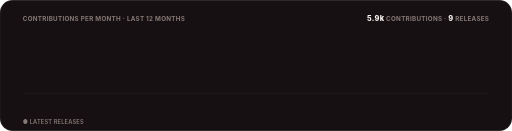
t = 0.00 s
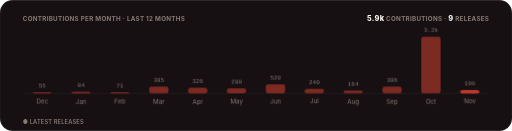
t = 1.30 s
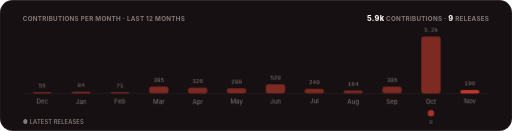
t = 1.48 s
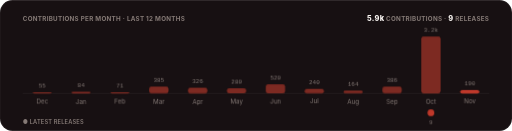
t = 1.65 s
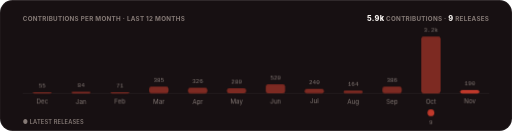
t = 1.83 s
t = 2.00 s: frame unchanged from t = 1.83 s, image omitted

The animated SVG that drew these frames (rendered in a browser with its animation timeline set to each time). Animation: 3 CSS @keyframes rules; one cycle of 2.00 s.

<svg xmlns="http://www.w3.org/2000/svg" width="900" height="230" viewBox="0 0 900 230" role="img" aria-label="Contributions per month and releases over the last twelve months">
  <title>Pulse</title>
  <style>
    text { font-family: -apple-system, BlinkMacSystemFont, 'Segoe UI', Inter, Roboto, Helvetica, Arial, sans-serif; }
    .mono { font-family: ui-monospace, SFMono-Regular, 'SF Mono', Menlo, Consolas, 'Liberation Mono', monospace; }
    .rise { opacity: 0; animation: rise .5s cubic-bezier(.2,.7,.2,1) forwards; }
    .bar { transform: scaleY(0); transform-box: fill-box; transform-origin: bottom; animation: grow .7s cubic-bezier(.2,.7,.2,1) forwards; }
    .pop { opacity: 0; animation: pop .4s cubic-bezier(.2,.7,.2,1) forwards; transform-box: fill-box; transform-origin: center; }
    @keyframes rise { from { opacity: 0; transform: translateY(6px); } to { opacity: 1; transform: translateY(0); } }
    @keyframes grow { to { transform: scaleY(1); } }
    @keyframes pop { from { opacity: 0; transform: scale(.3); } to { opacity: 1; transform: scale(1); } }
    @media (prefers-reduced-motion: reduce) { .rise, .bar, .pop { animation: none; opacity: 1; transform: none; } }
  </style>
  <defs><clipPath id="frame"><rect width="900" height="230" rx="22"/></clipPath></defs>
  <g clip-path="url(#frame)">
    <rect width="900" height="230" fill="#171012"/>
    <rect x="0.5" y="0.5" width="899" height="229" rx="22" fill="none" stroke="rgba(255,255,255,0.08)"/>
    <text x="40" y="36" font-size="11" font-weight="700" letter-spacing=".5" fill="#857a76">CONTRIBUTIONS PER MONTH · LAST 12 MONTHS</text>
    <text x="860" y="36" text-anchor="end" font-size="11" font-weight="700" letter-spacing=".5" fill="#857a76"><tspan font-size="13" font-weight="800" fill="#faf6f3">5.9k</tspan> CONTRIBUTIONS · <tspan font-size="13" font-weight="800" fill="#faf6f3">9</tspan> RELEASES</text>
    <line x1="40" y1="164" x2="860" y2="164" stroke="rgba(255,255,255,0.08)"/>
    
    <g class="rise" style="animation-delay:0.15s">
      <rect x="57.2" y="162" width="34" height="2" rx="4" fill="#7d2a22" class="bar" style="animation-delay:0.20s"/>
      <text x="74.2" y="154" text-anchor="middle" font-size="10.5" class="mono" fill="#857a76">55</text>
      <text x="74.2" y="182" text-anchor="middle" font-size="11" fill="#857a76">Dec</text>
      
    </g>
    <g class="rise" style="animation-delay:0.20s">
      <rect x="125.5" y="161" width="34" height="3" rx="4" fill="#7d2a22" class="bar" style="animation-delay:0.25s"/>
      <text x="142.5" y="153" text-anchor="middle" font-size="10.5" class="mono" fill="#857a76">84</text>
      <text x="142.5" y="182" text-anchor="middle" font-size="11" fill="#857a76">Jan</text>
      
    </g>
    <g class="rise" style="animation-delay:0.25s">
      <rect x="193.8" y="162" width="34" height="2" rx="4" fill="#7d2a22" class="bar" style="animation-delay:0.30s"/>
      <text x="210.8" y="154" text-anchor="middle" font-size="10.5" class="mono" fill="#857a76">71</text>
      <text x="210.8" y="182" text-anchor="middle" font-size="11" fill="#857a76">Feb</text>
      
    </g>
    <g class="rise" style="animation-delay:0.30s">
      <rect x="262.2" y="152" width="34" height="12" rx="4" fill="#7d2a22" class="bar" style="animation-delay:0.35s"/>
      <text x="279.2" y="144" text-anchor="middle" font-size="10.5" class="mono" fill="#857a76">385</text>
      <text x="279.2" y="182" text-anchor="middle" font-size="11" fill="#857a76">Mar</text>
      
    </g>
    <g class="rise" style="animation-delay:0.35s">
      <rect x="330.5" y="154" width="34" height="10" rx="4" fill="#7d2a22" class="bar" style="animation-delay:0.40s"/>
      <text x="347.5" y="146" text-anchor="middle" font-size="10.5" class="mono" fill="#857a76">326</text>
      <text x="347.5" y="182" text-anchor="middle" font-size="11" fill="#857a76">Apr</text>
      
    </g>
    <g class="rise" style="animation-delay:0.40s">
      <rect x="398.8" y="155" width="34" height="9" rx="4" fill="#7d2a22" class="bar" style="animation-delay:0.45s"/>
      <text x="415.8" y="147" text-anchor="middle" font-size="10.5" class="mono" fill="#857a76">280</text>
      <text x="415.8" y="182" text-anchor="middle" font-size="11" fill="#857a76">May</text>
      
    </g>
    <g class="rise" style="animation-delay:0.45s">
      <rect x="467.2" y="148" width="34" height="16" rx="4" fill="#7d2a22" class="bar" style="animation-delay:0.50s"/>
      <text x="484.2" y="140" text-anchor="middle" font-size="10.5" class="mono" fill="#857a76">520</text>
      <text x="484.2" y="182" text-anchor="middle" font-size="11" fill="#857a76">Jun</text>
      
    </g>
    <g class="rise" style="animation-delay:0.50s">
      <rect x="535.5" y="156" width="34" height="8" rx="4" fill="#7d2a22" class="bar" style="animation-delay:0.55s"/>
      <text x="552.5" y="148" text-anchor="middle" font-size="10.5" class="mono" fill="#857a76">240</text>
      <text x="552.5" y="182" text-anchor="middle" font-size="11" fill="#857a76">Jul</text>
      
    </g>
    <g class="rise" style="animation-delay:0.55s">
      <rect x="603.8" y="159" width="34" height="5" rx="4" fill="#7d2a22" class="bar" style="animation-delay:0.60s"/>
      <text x="620.8" y="151" text-anchor="middle" font-size="10.5" class="mono" fill="#857a76">164</text>
      <text x="620.8" y="182" text-anchor="middle" font-size="11" fill="#857a76">Aug</text>
      
    </g>
    <g class="rise" style="animation-delay:0.60s">
      <rect x="672.2" y="152" width="34" height="12" rx="4" fill="#7d2a22" class="bar" style="animation-delay:0.65s"/>
      <text x="689.2" y="144" text-anchor="middle" font-size="10.5" class="mono" fill="#857a76">386</text>
      <text x="689.2" y="182" text-anchor="middle" font-size="11" fill="#857a76">Sep</text>
      
    </g>
    <g class="rise" style="animation-delay:0.65s">
      <rect x="740.5" y="64" width="34" height="100" rx="4" fill="#7d2a22" class="bar" style="animation-delay:0.70s"/>
      <text x="757.5" y="56" text-anchor="middle" font-size="10.5" class="mono" fill="#857a76">3.2k</text>
      <text x="757.5" y="182" text-anchor="middle" font-size="11" fill="#857a76">Oct</text>
      <g class="pop" style="animation-delay:1.30s"><circle cx="757.5" cy="198" r="6" fill="#c0392b"/><text x="757.5" y="218" text-anchor="middle" font-size="10" class="mono" fill="#857a76">9</text></g>
    </g>
    <g class="rise" style="animation-delay:0.70s">
      <rect x="808.8" y="158" width="34" height="6" rx="4" fill="#c0392b" class="bar" style="animation-delay:0.75s"/>
      <text x="825.8" y="150" text-anchor="middle" font-size="10.5" class="mono" fill="#857a76">190</text>
      <text x="825.8" y="182" text-anchor="middle" font-size="11" fill="#857a76">Nov</text>
      
    </g>
    <text x="40" y="218" font-size="10" font-weight="600" letter-spacing=".3" fill="#857a76">● LATEST RELEASES</text>
  </g>
</svg>
